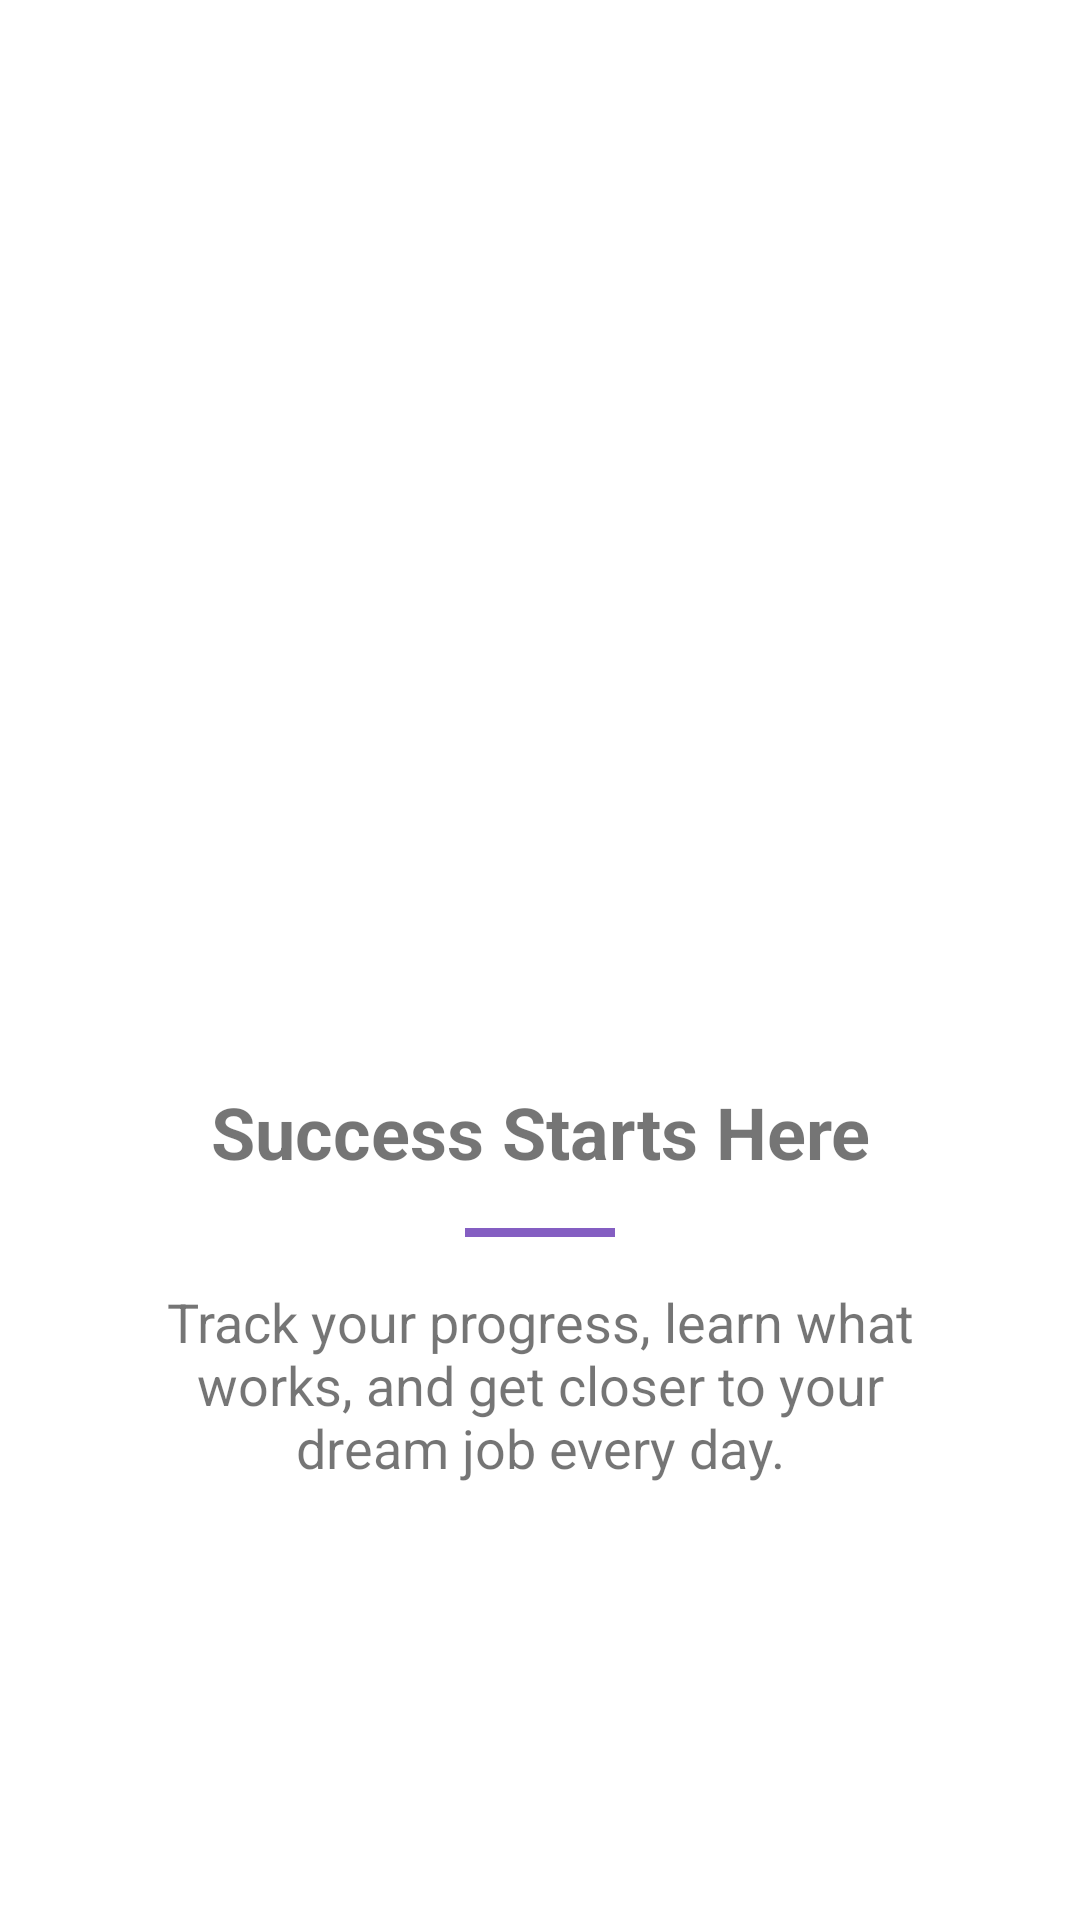

Produce the Android XML layout that renders to this screen, including the resource entries it uses.
<!-- AndroidManifest.xml: application theme Base.Theme.OnlineJobz -->
<!-- res/layout/fragment_walkthrough_three.xml -->
<?xml version="1.0" encoding="utf-8"?>
<LinearLayout xmlns:android="http://schemas.android.com/apk/res/android"
    xmlns:tools="http://schemas.android.com/tools"
    android:layout_width="match_parent"
    android:layout_height="match_parent"
    android:gravity="center"
    android:orientation="vertical"
    tools:context=".fragments.WalkthroughFragmentThree">

    <ImageView
        android:layout_width="wrap_content"
        android:layout_height="200dp"
        android:layout_marginHorizontal="24dp"
        android:scaleType="centerCrop"
        android:src="@drawable/image3" />

    <TextView
        android:layout_width="wrap_content"
        android:layout_height="wrap_content"
        android:layout_marginTop="16dp"
        android:text="Success Starts Here"
        android:textAlignment="center"
        android:textSize="24sp"
        android:textStyle="bold" />

    <View
        android:layout_width="50dp"
        android:layout_height="3dp"
        android:layout_marginVertical="16dp"
        android:background="?attr/dashBackground" />

    <TextView
        android:layout_width="wrap_content"
        android:layout_height="wrap_content"
        android:layout_marginHorizontal="48dp"
        android:text="Track your progress, learn what works, and get closer to your dream job every day."
        android:textAlignment="center"
        android:textSize="18sp" />
</LinearLayout>
<!-- resources referenced by this layout -->
<resources>
  <style name="Base.Theme.OnlineJobz" parent="Theme.MaterialComponents.DayNight.NoActionBar">
          
          
          <item name="colorPrimary">@color/blue</item>
          <item name="colorPrimaryVariant">@color/dark_blue</item>
          <item name="colorOnPrimary">@color/white</item>
          
          <item name="colorSecondary">@color/light_blue</item>
          <item name="colorSecondaryVariant">@color/dark_blue</item>
          <item name="colorOnSecondary">@color/black</item>
          
          <item name="android:statusBarColor">?attr/colorPrimaryVariant</item>
          
          <item name="drawerItemBackground">@color/blue</item>
          <item name="drawerItemColorChecked">@color/white</item>
          <item name="drawerItemColorNormal">@color/dark</item>
          <item name="navHeaderTitleColor">@color/white</item>
          <item name="navHeaderDescriptionColor">@color/dark_blue</item>
          <item name="drawerBackground">@color/white</item>
          <item name="iconColor">@color/black</item>
          <item name="bottomNav">@color/light_gray</item>
          <item name="roundButtonBackground">@color/light_gray</item>
          <item name="cardBackground">@color/grey_version</item>
          <item name="dashBackground">@color/blue</item>
      </style>
  <color name="blue">#845ec2</color>
  <color name="dark_blue">#5c3a99</color>//#04004a
  <color name="white">#FFFFFFFF</color>
  <color name="light_blue">#AB82E8</color>
  <color name="black">#FF000000</color>
  <color name="dark">#302F2F</color>
  <color name="light_gray">#EAEFEF</color>
  <color name="grey_version">#FFF6FF</color>
</resources>
